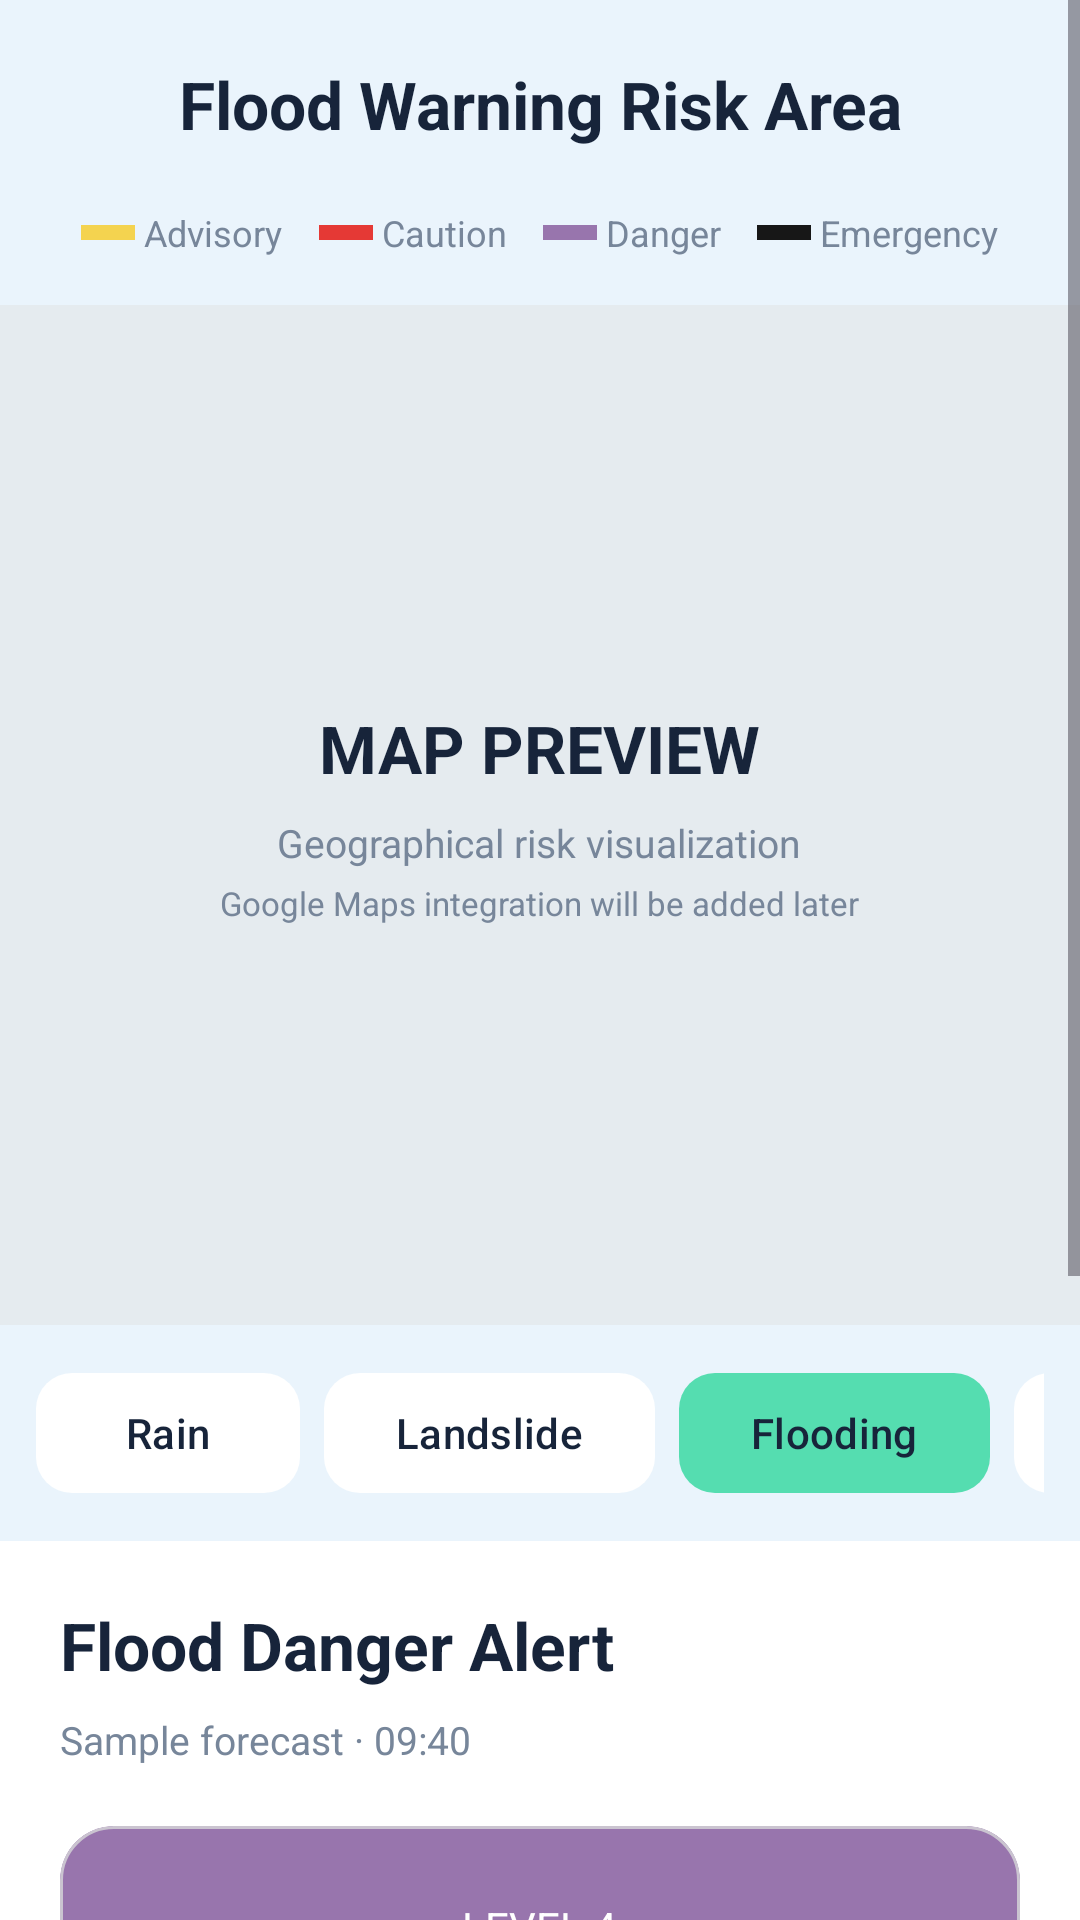

Android layout source for this screen:
<!-- AndroidManifest.xml: application theme Theme.DisasterAlertSystem -->
<!-- res/layout/screen_map.xml -->
<?xml version="1.0" encoding="utf-8"?>
<ScrollView
    xmlns:android="http://schemas.android.com/apk/res/android"
    xmlns:app="http://schemas.android.com/apk/res-auto"
    android:layout_width="match_parent"
    android:layout_height="match_parent"
    android:background="@color/background"
    android:fillViewport="true">

    <LinearLayout
        android:layout_width="match_parent"
        android:layout_height="wrap_content"
        android:orientation="vertical">

        

        <TextView
            android:layout_width="match_parent"
            android:layout_height="wrap_content"
            android:text="Flood Warning Risk Area"
            android:textSize="22sp"
            android:textStyle="bold"
            android:textColor="@color/text_primary"
            android:gravity="center"
            android:padding="20dp"/>

        

        <LinearLayout
            android:layout_width="match_parent"
            android:layout_height="wrap_content"
            android:orientation="horizontal"
            android:gravity="center"
            android:paddingBottom="16dp">

            <View
                android:layout_width="18dp"
                android:layout_height="5dp"
                android:background="@color/advisory"/>

            <TextView
                android:layout_width="wrap_content"
                android:layout_height="wrap_content"
                android:text=" Advisory"
                android:textColor="@color/text_secondary"
                android:textSize="12sp"
                android:layout_marginEnd="12dp"/>

            <View
                android:layout_width="18dp"
                android:layout_height="5dp"
                android:background="@color/caution"/>

            <TextView
                android:layout_width="wrap_content"
                android:layout_height="wrap_content"
                android:text=" Caution"
                android:textColor="@color/text_secondary"
                android:textSize="12sp"
                android:layout_marginEnd="12dp"/>

            <View
                android:layout_width="18dp"
                android:layout_height="5dp"
                android:background="@color/danger"/>

            <TextView
                android:layout_width="wrap_content"
                android:layout_height="wrap_content"
                android:text=" Danger"
                android:textColor="@color/text_secondary"
                android:textSize="12sp"
                android:layout_marginEnd="12dp"/>

            <View
                android:layout_width="18dp"
                android:layout_height="5dp"
                android:background="@color/emergency"/>

            <TextView
                android:layout_width="wrap_content"
                android:layout_height="wrap_content"
                android:text=" Emergency"
                android:textColor="@color/text_secondary"
                android:textSize="12sp"/>

        </LinearLayout>

        

        <FrameLayout
            android:layout_width="match_parent"
            android:layout_height="340dp"
            android:background="@color/map_land">

            <LinearLayout
                android:layout_width="match_parent"
                android:layout_height="match_parent"
                android:gravity="center"
                android:orientation="vertical">

                <TextView
                    android:layout_width="wrap_content"
                    android:layout_height="wrap_content"
                    android:text="MAP PREVIEW"
                    android:textSize="22sp"
                    android:textStyle="bold"
                    android:textColor="@color/text_primary"/>

                <TextView
                    android:layout_width="wrap_content"
                    android:layout_height="wrap_content"
                    android:text="Geographical risk visualization"
                    android:textSize="13sp"
                    android:textColor="@color/text_secondary"
                    android:layout_marginTop="8dp"/>

                <TextView
                    android:layout_width="wrap_content"
                    android:layout_height="wrap_content"
                    android:text="Google Maps integration will be added later"
                    android:textSize="11sp"
                    android:textColor="@color/text_secondary"
                    android:layout_marginTop="4dp"/>

            </LinearLayout>

        </FrameLayout>

        

        <HorizontalScrollView
            android:layout_width="match_parent"
            android:layout_height="wrap_content"
            android:scrollbars="none"
            android:fillViewport="false"
            android:padding="12dp">

            <LinearLayout
                android:layout_width="wrap_content"
                android:layout_height="wrap_content"
                android:orientation="horizontal">

                <com.google.android.material.button.MaterialButton
                    android:layout_width="wrap_content"
                    android:layout_height="wrap_content"
                    android:text="Rain"
                    app:cornerRadius="12dp"
                    app:backgroundTint="@color/surface"
                    android:textColor="@color/text_primary"/>

                <com.google.android.material.button.MaterialButton
                    android:layout_width="wrap_content"
                    android:layout_height="wrap_content"
                    android:text="Landslide"
                    android:layout_marginStart="8dp"
                    app:cornerRadius="12dp"
                    app:backgroundTint="@color/surface"
                    android:textColor="@color/text_primary"/>

                <com.google.android.material.button.MaterialButton
                    android:layout_width="wrap_content"
                    android:layout_height="wrap_content"
                    android:text="Flooding"
                    android:layout_marginStart="8dp"
                    app:cornerRadius="12dp"
                    app:backgroundTint="@color/primary"
                    android:textColor="@color/text_primary"/>

                <com.google.android.material.button.MaterialButton
                    android:layout_width="wrap_content"
                    android:layout_height="wrap_content"
                    android:text="Inundation"
                    android:layout_marginStart="8dp"
                    app:cornerRadius="12dp"
                    app:backgroundTint="@color/surface"
                    android:textColor="@color/text_primary"/>

            </LinearLayout>

        </HorizontalScrollView>

        

        <LinearLayout
            android:layout_width="match_parent"
            android:layout_height="wrap_content"
            android:orientation="vertical"
            android:padding="20dp"
            android:background="@color/surface">

            <TextView
                android:layout_width="match_parent"
                android:layout_height="wrap_content"
                android:text="Flood Danger Alert"
                android:textSize="22sp"
                android:textStyle="bold"
                android:textColor="@color/text_primary"/>

            <TextView
                android:layout_width="match_parent"
                android:layout_height="wrap_content"
                android:text="Sample forecast · 09:40"
                android:textSize="13sp"
                android:textColor="@color/text_secondary"
                android:layout_marginTop="8dp"/>

            

            <com.google.android.material.card.MaterialCardView
                android:layout_width="match_parent"
                android:layout_height="wrap_content"
                android:layout_marginTop="20dp"
                app:cardCornerRadius="18dp"
                app:cardBackgroundColor="@color/danger"
                app:cardElevation="0dp">

                <LinearLayout
                    android:layout_width="match_parent"
                    android:layout_height="wrap_content"
                    android:orientation="vertical"
                    android:gravity="center"
                    android:padding="24dp">

                    <TextView
                        android:layout_width="wrap_content"
                        android:layout_height="wrap_content"
                        android:text="LEVEL 4"
                        android:textSize="14sp"
                        android:textColor="@color/white"/>

                    <TextView
                        android:layout_width="wrap_content"
                        android:layout_height="wrap_content"
                        android:text="High Risk of Flooding"
                        android:textSize="23sp"
                        android:textStyle="bold"
                        android:textColor="@color/white"
                        android:layout_marginTop="8dp"/>

                </LinearLayout>

            </com.google.android.material.card.MaterialCardView>

            

            <TextView
                android:layout_width="match_parent"
                android:layout_height="wrap_content"
                android:text="The predicted conditions indicate a high risk of flooding in the selected region. Monitor updates and follow recommended precautions."
                android:textSize="14sp"
                android:textColor="@color/text_secondary"
                android:layout_marginTop="24dp"
                android:lineSpacingExtra="4dp"/>

            

            <TextView
                android:layout_width="match_parent"
                android:layout_height="wrap_content"
                android:text="Impact Assessment"
                android:textSize="18sp"
                android:textStyle="bold"
                android:textColor="@color/text_primary"
                android:layout_marginTop="24dp"/>

            <com.google.android.material.card.MaterialCardView
                android:layout_width="match_parent"
                android:layout_height="wrap_content"
                android:layout_marginTop="12dp"
                app:cardCornerRadius="16dp"
                app:cardBackgroundColor="@color/surface_variant"
                app:cardElevation="0dp">

                <LinearLayout
                    android:layout_width="match_parent"
                    android:layout_height="wrap_content"
                    android:orientation="vertical"
                    android:padding="16dp">

                    <TextView
                        android:layout_width="match_parent"
                        android:layout_height="wrap_content"
                        android:text="Impact Score: 0.87"
                        android:textSize="16sp"
                        android:textStyle="bold"
                        android:textColor="@color/text_primary"/>

                    <TextView
                        android:layout_width="match_parent"
                        android:layout_height="wrap_content"
                        android:text="Estimated affected population: 12,000"
                        android:textSize="14sp"
                        android:textColor="@color/text_secondary"
                        android:layout_marginTop="12dp"/>

                </LinearLayout>

            </com.google.android.material.card.MaterialCardView>

        </LinearLayout>

    </LinearLayout>

</ScrollView>
<!-- resources referenced by this layout -->
<resources>
  <color name="advisory">#F4D34F</color>
  <color name="background">#EAF4FC</color>
  <color name="caution">#E53935</color>
  <color name="danger">#9875AD</color>
  <color name="emergency">#171717</color>
  <color name="map_land">#E5EBEF</color>
  <color name="primary">#55DDB0</color>
  <color name="surface">#FFFFFF</color>
  <color name="surface_variant">#F3F8FC</color>
  <color name="text_primary">#17243A</color>
  <color name="text_secondary">#77869A</color>
  <color name="white">#FFFFFF</color>
  <style name="Theme.DisasterAlertSystem" parent="Base.Theme.DisasterAlertSystem" />
  <style name="Base.Theme.DisasterAlertSystem" parent="Theme.Material3.DayNight.NoActionBar">
          
          
      </style>
</resources>
